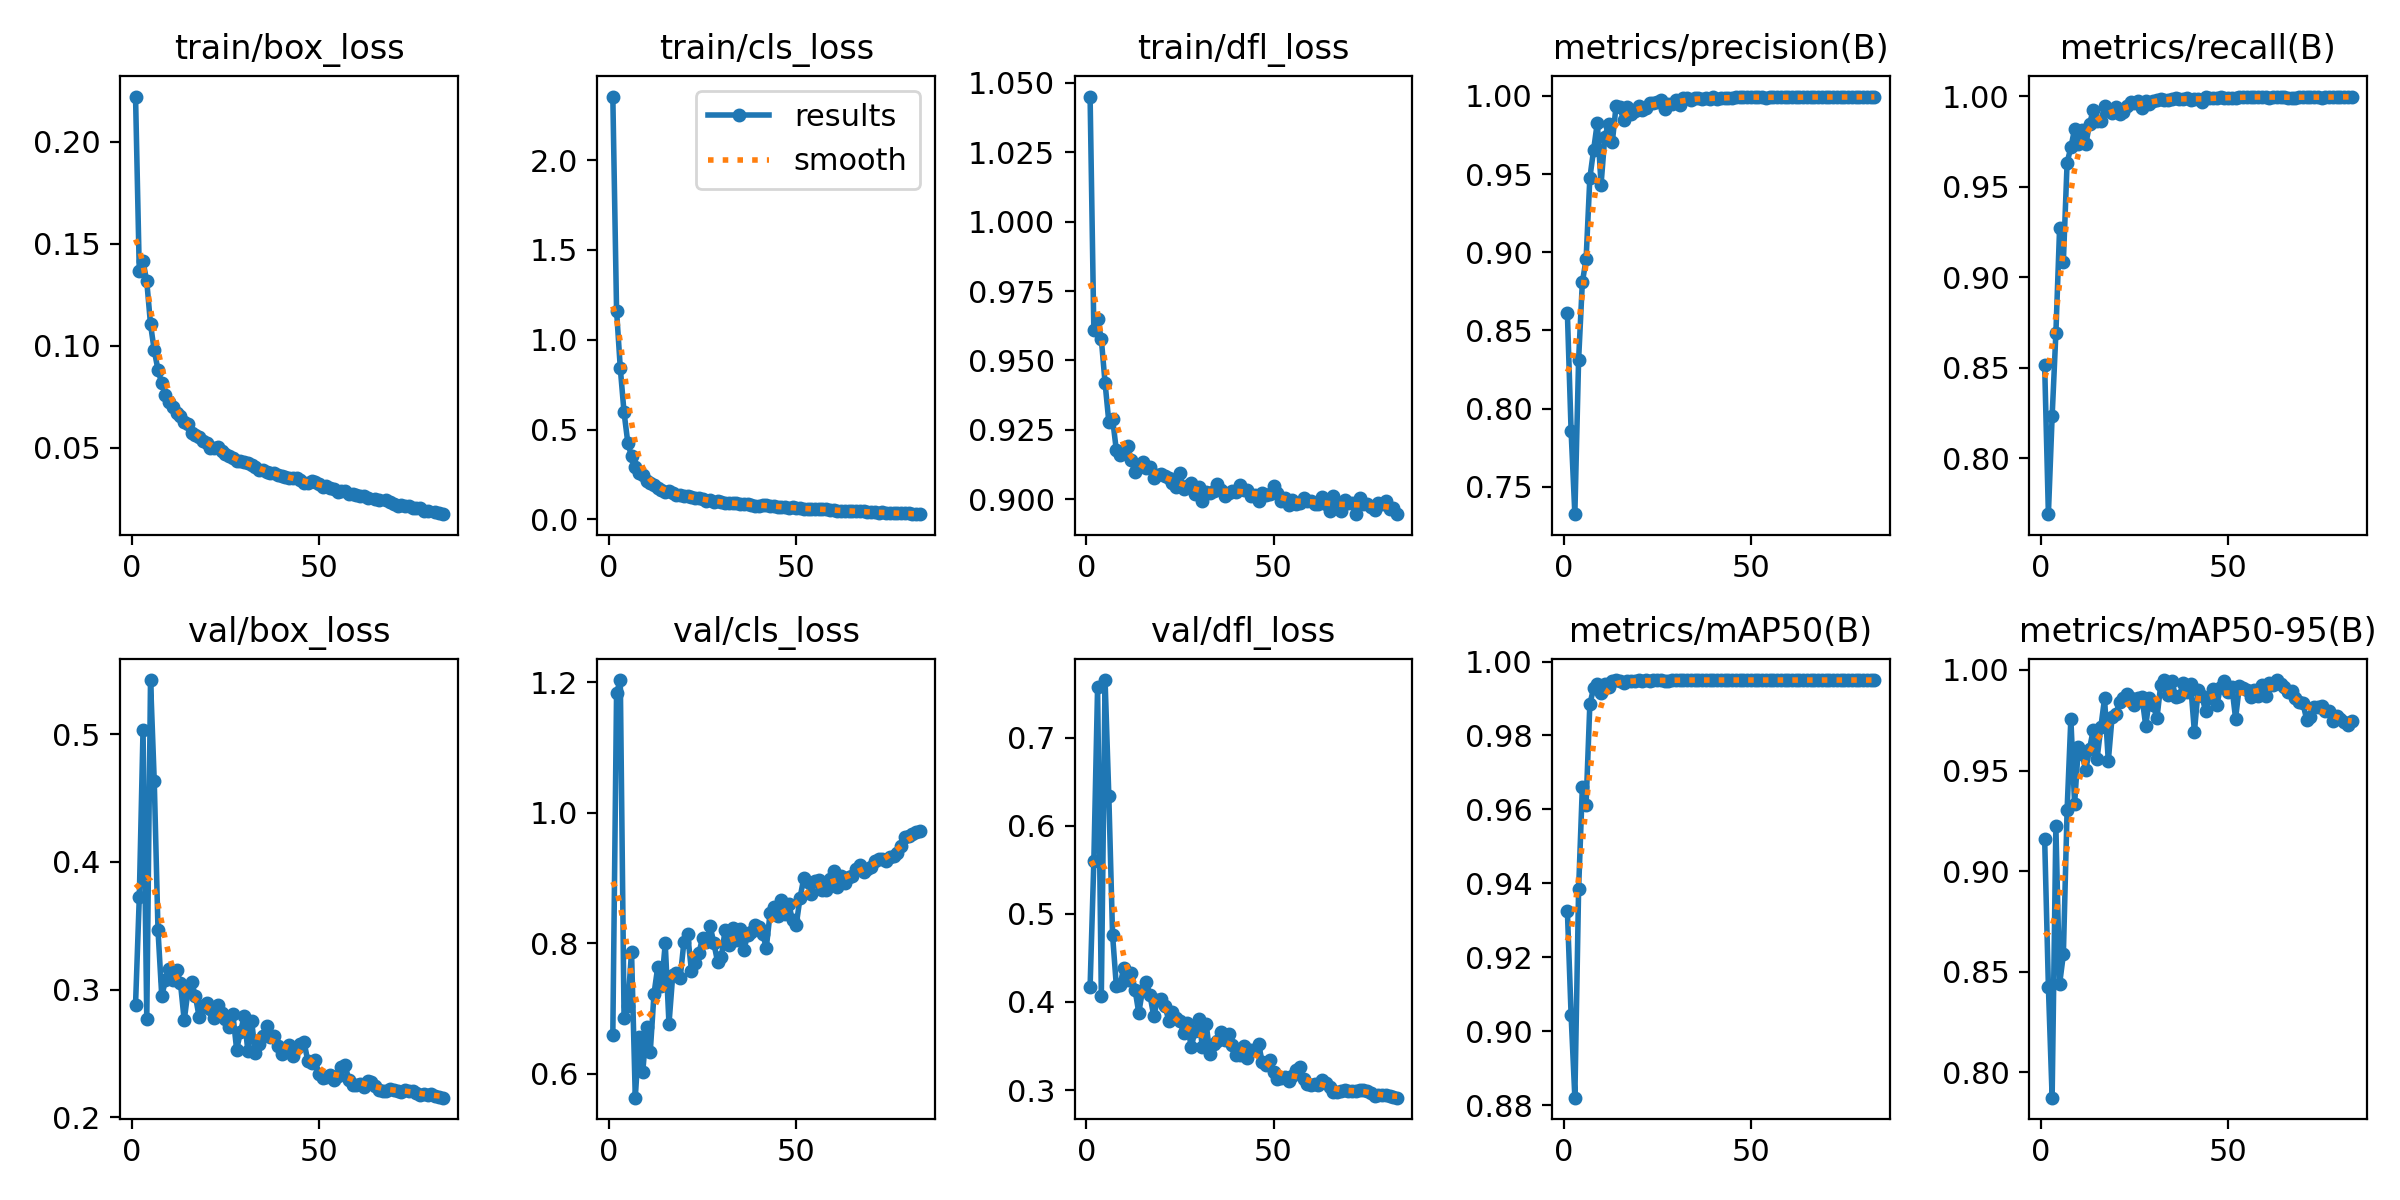

Data behind this chart, as committed beside it:
epoch, time, train/box_loss, train/cls_loss, train/dfl_loss, metrics/precision(B), metrics/recall(B), metrics/mAP50(B), metrics/mAP50-95(B), val/box_loss, val/cls_loss, val/dfl_loss, lr/pg0, lr/pg1, lr/pg2
1, 202.1, 0.2221, 2.354, 1.045, 0.8612, 0.8517, 0.9326, 0.9162, 0.2883, 0.6601, 0.4172, 0.003329, 0.003329, 0.003329
2, 407.3, 0.1364, 1.162, 0.9609, 0.7854, 0.769, 0.9043, 0.8425, 0.3723, 1.184, 0.5598, 0.006596, 0.006596, 0.006596
3, 604.3, 0.1414, 0.8402, 0.965, 0.7324, 0.8231, 0.882, 0.7873, 0.5037, 1.203, 0.7573, 0.009798, 0.009798, 0.009798
4, 800.1, 0.1315, 0.5951, 0.9577, 0.8312, 0.869, 0.9384, 0.9222, 0.277, 0.6853, 0.4072, 0.009703, 0.009703, 0.009703
5, 995.9, 0.1106, 0.4271, 0.9419, 0.8808, 0.9275, 0.966, 0.8438, 0.5425, 0.7039, 0.7655, 0.009604, 0.009604, 0.009604
6, 1182, 0.09775, 0.3504, 0.9279, 0.8955, 0.9086, 0.9613, 0.8585, 0.4631, 0.7868, 0.6342, 0.009505, 0.009505, 0.009505
7, 1362, 0.08822, 0.2934, 0.9291, 0.9474, 0.9635, 0.9884, 0.9305, 0.3464, 0.5635, 0.4762, 0.009406, 0.009406, 0.009406
8, 1549, 0.08167, 0.2583, 0.9178, 0.9654, 0.9718, 0.9928, 0.9756, 0.295, 0.656, 0.4186, 0.009307, 0.009307, 0.009307
9, 1734, 0.07608, 0.2447, 0.9158, 0.9829, 0.982, 0.994, 0.9335, 0.3074, 0.6031, 0.4193, 0.009208, 0.009208, 0.009208
10, 21086, 0.07262, 0.2108, 0.9166, 0.9434, 0.9735, 0.9916, 0.9615, 0.3163, 0.6719, 0.4389, 0.009109, 0.009109, 0.009109
11, 21224, 0.07019, 0.2013, 0.9192, 0.9738, 0.9813, 0.994, 0.958, 0.3073, 0.6336, 0.425, 0.00901, 0.00901, 0.00901
12, 21368, 0.06709, 0.19, 0.9141, 0.9821, 0.9736, 0.9932, 0.9503, 0.3151, 0.7226, 0.433, 0.008911, 0.008911, 0.008911
13, 21602, 0.06574, 0.1772, 0.9097, 0.9703, 0.9849, 0.9946, 0.9609, 0.305, 0.7637, 0.4141, 0.008812, 0.008812, 0.008812
14, 21866, 0.06275, 0.1628, 0.9118, 0.9935, 0.9927, 0.995, 0.9704, 0.2759, 0.7345, 0.3876, 0.008713, 0.008713, 0.008713
15, 22135, 0.06162, 0.1495, 0.9133, 0.9927, 0.9863, 0.9946, 0.9558, 0.2991, 0.7997, 0.4134, 0.008614, 0.008614, 0.008614
16, 22366, 0.05752, 0.1576, 0.9113, 0.9848, 0.9864, 0.9942, 0.9715, 0.3057, 0.6764, 0.423, 0.008515, 0.008515, 0.008515
17, 22530, 0.05632, 0.1443, 0.9118, 0.993, 0.9945, 0.9949, 0.9858, 0.2948, 0.7511, 0.4075, 0.008416, 0.008416, 0.008416
18, 22700, 0.05535, 0.1339, 0.9077, 0.9885, 0.9923, 0.9946, 0.9546, 0.2784, 0.7538, 0.3842, 0.008317, 0.008317, 0.008317
19, 22864, 0.05327, 0.1379, 0.9087, 0.9901, 0.991, 0.9948, 0.9764, 0.2869, 0.7473, 0.4021, 0.008218, 0.008218, 0.008218
20, 23020, 0.05255, 0.1308, 0.9091, 0.9937, 0.9941, 0.995, 0.9781, 0.2895, 0.8027, 0.4039, 0.008119, 0.008119, 0.008119
21, 23174, 0.05014, 0.1273, 0.9083, 0.9913, 0.9905, 0.9947, 0.9839, 0.2848, 0.8135, 0.396, 0.00802, 0.00802, 0.00802
22, 23326, 0.05008, 0.1263, 0.9076, 0.9922, 0.9913, 0.9949, 0.9862, 0.278, 0.7574, 0.379, 0.007921, 0.007921, 0.007921
23, 23480, 0.05059, 0.1187, 0.9058, 0.9953, 0.9946, 0.9948, 0.9879, 0.2881, 0.7704, 0.3884, 0.007822, 0.007822, 0.007822
24, 23636, 0.0485, 0.1165, 0.9045, 0.9958, 0.9971, 0.995, 0.9861, 0.2816, 0.7855, 0.3823, 0.007723, 0.007723, 0.007723
25, 23802, 0.04723, 0.1107, 0.9094, 0.9959, 0.9965, 0.995, 0.9828, 0.2768, 0.8086, 0.3779, 0.007624, 0.007624, 0.007624
26, 23952, 0.04591, 0.1036, 0.9036, 0.9974, 0.9972, 0.995, 0.9862, 0.2704, 0.8027, 0.3644, 0.007525, 0.007525, 0.007525
27, 24104, 0.04533, 0.1079, 0.9048, 0.9917, 0.9936, 0.9947, 0.9865, 0.2807, 0.8262, 0.376, 0.007426, 0.007426, 0.007426
28, 24273, 0.04379, 0.09921, 0.9059, 0.9951, 0.9973, 0.9948, 0.9722, 0.2531, 0.7997, 0.3486, 0.007327, 0.007327, 0.007327
29, 24564, 0.04366, 0.1034, 0.902, 0.9949, 0.996, 0.995, 0.9863, 0.2665, 0.7711, 0.3665, 0.007228, 0.007228, 0.007228
30, 24718, 0.04296, 0.09716, 0.9044, 0.9974, 0.9973, 0.995, 0.9825, 0.2793, 0.7792, 0.3808, 0.007129, 0.007129, 0.007129
31, 24870, 0.04271, 0.08965, 0.8994, 0.9943, 0.9982, 0.995, 0.9761, 0.2521, 0.8209, 0.3493, 0.00703, 0.00703, 0.00703
32, 25026, 0.04181, 0.08833, 0.9027, 0.9985, 0.9988, 0.995, 0.9925, 0.2756, 0.797, 0.3751, 0.006931, 0.006931, 0.006931
33, 25180, 0.0408, 0.08841, 0.9025, 0.9985, 0.9981, 0.995, 0.995, 0.2504, 0.8232, 0.3409, 0.006832, 0.006832, 0.006832
34, 25340, 0.03931, 0.09116, 0.9031, 0.9976, 0.9981, 0.995, 0.9874, 0.2576, 0.8053, 0.3523, 0.006733, 0.006733, 0.006733
35, 25500, 0.03936, 0.0881, 0.9054, 0.9986, 0.9986, 0.995, 0.9943, 0.2638, 0.8218, 0.3557, 0.006634, 0.006634, 0.006634
36, 25654, 0.03849, 0.08782, 0.9033, 0.9984, 0.9994, 0.995, 0.9868, 0.2713, 0.7898, 0.3659, 0.006535, 0.006535, 0.006535
37, 25808, 0.03794, 0.08454, 0.9011, 0.9979, 0.9987, 0.995, 0.9869, 0.2632, 0.8126, 0.3563, 0.006436, 0.006436, 0.006436
38, 25962, 0.03791, 0.07999, 0.9024, 0.9985, 0.9986, 0.995, 0.9938, 0.2636, 0.8168, 0.3633, 0.006337, 0.006337, 0.006337
39, 26116, 0.03681, 0.0758, 0.9031, 0.998, 0.9993, 0.995, 0.9891, 0.2558, 0.8278, 0.3509, 0.006238, 0.006238, 0.006238
40, 26271, 0.03621, 0.07698, 0.9027, 0.9992, 0.9982, 0.995, 0.9928, 0.2493, 0.8248, 0.3399, 0.006139, 0.006139, 0.006139
41, 26426, 0.03591, 0.07975, 0.9051, 0.9983, 0.9988, 0.995, 0.9692, 0.2532, 0.8144, 0.3394, 0.00604, 0.00604, 0.00604
42, 26580, 0.03524, 0.07732, 0.9033, 0.9984, 0.9985, 0.995, 0.9901, 0.2571, 0.7935, 0.3499, 0.005941, 0.005941, 0.005941
43, 26734, 0.03547, 0.07656, 0.9033, 0.9988, 0.9972, 0.995, 0.9871, 0.2478, 0.8458, 0.3365, 0.005842, 0.005842, 0.005842
44, 26890, 0.03543, 0.07594, 0.9012, 0.9989, 0.9995, 0.995, 0.9795, 0.254, 0.8555, 0.345, 0.005743, 0.005743, 0.005743
45, 27046, 0.03446, 0.06797, 0.9017, 0.9988, 0.9989, 0.995, 0.986, 0.2574, 0.8411, 0.3455, 0.005644, 0.005644, 0.005644
46, 27200, 0.03269, 0.0708, 0.8996, 0.9992, 0.9993, 0.995, 0.9906, 0.2592, 0.8664, 0.3518, 0.005545, 0.005545, 0.005545
47, 27359, 0.03283, 0.06604, 0.9023, 0.9994, 0.9989, 0.995, 0.9828, 0.2442, 0.8447, 0.3315, 0.005446, 0.005446, 0.005446
48, 27512, 0.03362, 0.06446, 0.9015, 0.9995, 0.9997, 0.995, 0.9917, 0.2429, 0.8598, 0.3284, 0.005347, 0.005347, 0.005347
49, 27665, 0.03313, 0.06764, 0.9021, 0.9992, 0.9993, 0.995, 0.9946, 0.2446, 0.8352, 0.3347, 0.005248, 0.005248, 0.005248
50, 27820, 0.03233, 0.06326, 0.9047, 0.9995, 0.999, 0.995, 0.9892, 0.2336, 0.8285, 0.3207, 0.005149, 0.005149, 0.005149
51, 27977, 0.03105, 0.06147, 0.9024, 0.9996, 0.9992, 0.995, 0.9918, 0.2308, 0.8694, 0.3131, 0.00505, 0.00505, 0.00505
52, 28134, 0.03138, 0.05994, 0.8993, 0.9991, 0.9992, 0.995, 0.9758, 0.2318, 0.8997, 0.3134, 0.004951, 0.004951, 0.004951
53, 38657, 0.03018, 0.0581, 0.9004, 0.9992, 0.9997, 0.995, 0.9919, 0.2328, 0.8935, 0.3145, 0.004852, 0.004852, 0.004852
54, 38802, 0.03003, 0.05575, 0.8981, 0.999, 0.9997, 0.995, 0.9912, 0.2295, 0.8748, 0.3105, 0.004753, 0.004753, 0.004753
55, 38961, 0.02862, 0.05647, 0.8998, 0.9992, 0.9997, 0.995, 0.9902, 0.2321, 0.8957, 0.3158, 0.004654, 0.004654, 0.004654
56, 39123, 0.02912, 0.05785, 0.8983, 0.999, 0.9999, 0.995, 0.9864, 0.2397, 0.8966, 0.3228, 0.004555, 0.004555, 0.004555
57, 39289, 0.02874, 0.05976, 0.8988, 0.9992, 0.9997, 0.995, 0.99, 0.2406, 0.8821, 0.3264, 0.004456, 0.004456, 0.004456
58, 39454, 0.0274, 0.05646, 0.9005, 0.9992, 0.9997, 0.995, 0.9872, 0.2289, 0.8815, 0.3127, 0.004357, 0.004357, 0.004357
59, 39621, 0.02727, 0.05357, 0.8993, 0.9991, 1, 0.995, 0.9925, 0.2254, 0.8977, 0.3068, 0.004258, 0.004258, 0.004258
60, 39793, 0.02713, 0.05292, 0.8995, 0.9992, 0.9998, 0.995, 0.9868, 0.2256, 0.9106, 0.306, 0.004159, 0.004159, 0.004159
... 23 more rows
